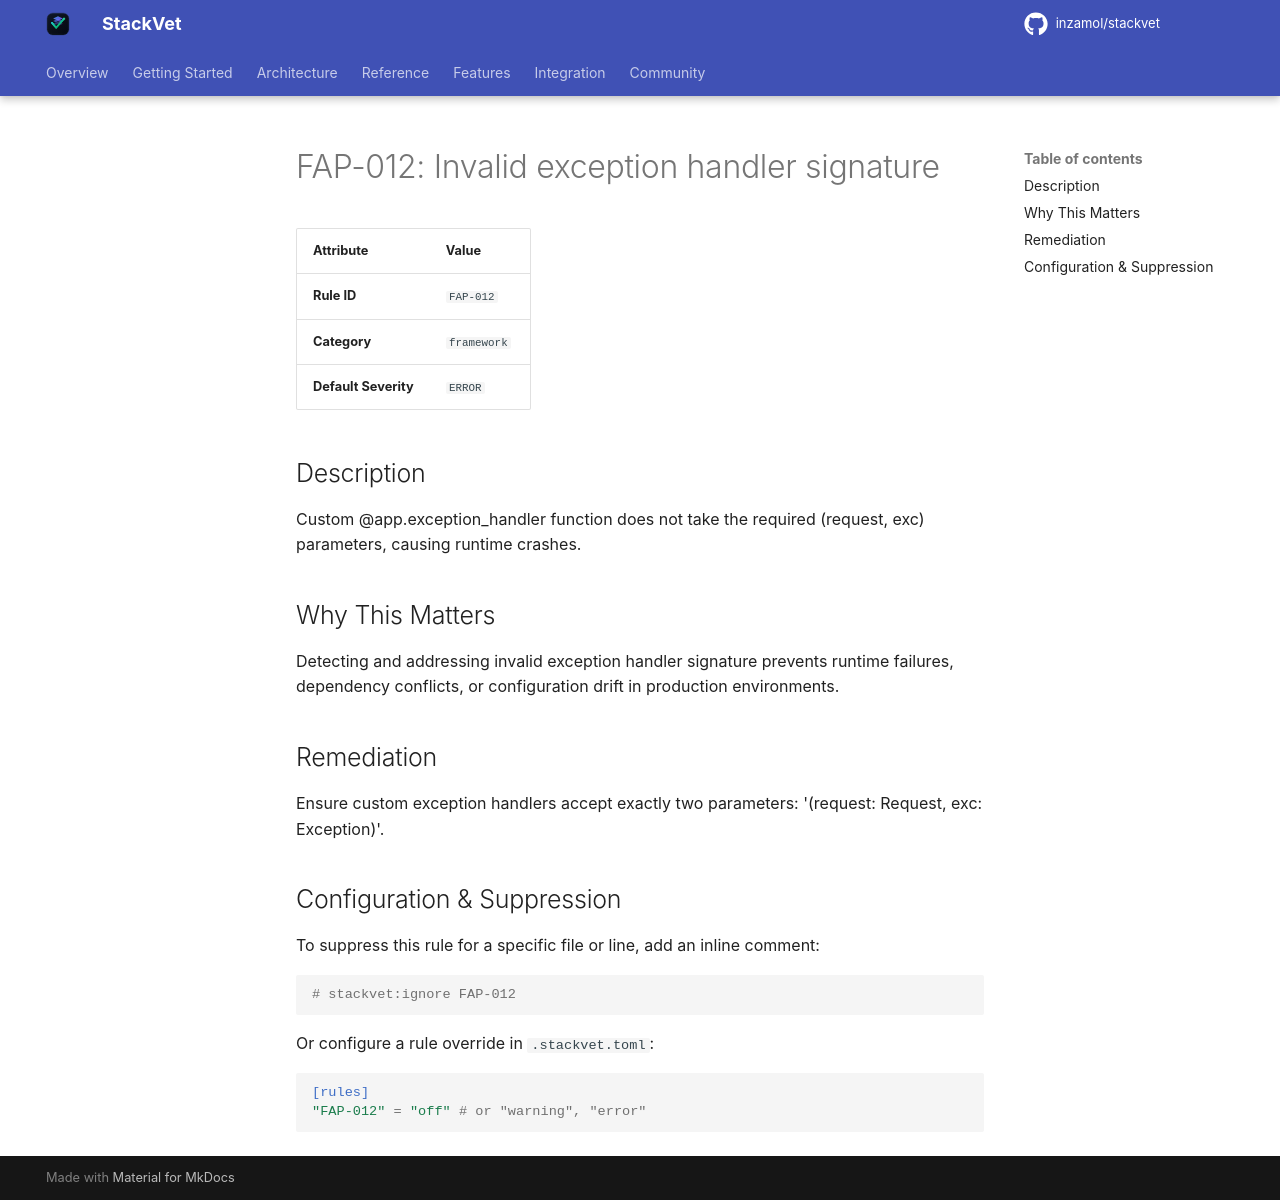

repository: inzamol/stackvet · page: rules/FAP-012/index.html · generator: mkdocs

# FAP-012: Invalid exception handler signature

| Attribute | Value |
|-----------|-------|
| **Rule ID** | `FAP-012` |
| **Category** | `framework` |
| **Default Severity** | `ERROR` |

## Description
Custom @app.exception_handler function does not take the required (request, exc) parameters, causing runtime crashes.

## Why This Matters
Detecting and addressing invalid exception handler signature prevents runtime failures, dependency conflicts, or configuration drift in production environments.

## Remediation
Ensure custom exception handlers accept exactly two parameters: '(request: Request, exc: Exception)'.

## Configuration & Suppression
To suppress this rule for a specific file or line, add an inline comment:

```python
# stackvet:ignore FAP-012
```

Or configure a rule override in `.stackvet.toml`:

```toml
[rules]
"FAP-012" = "off" # or "warning", "error"
```
